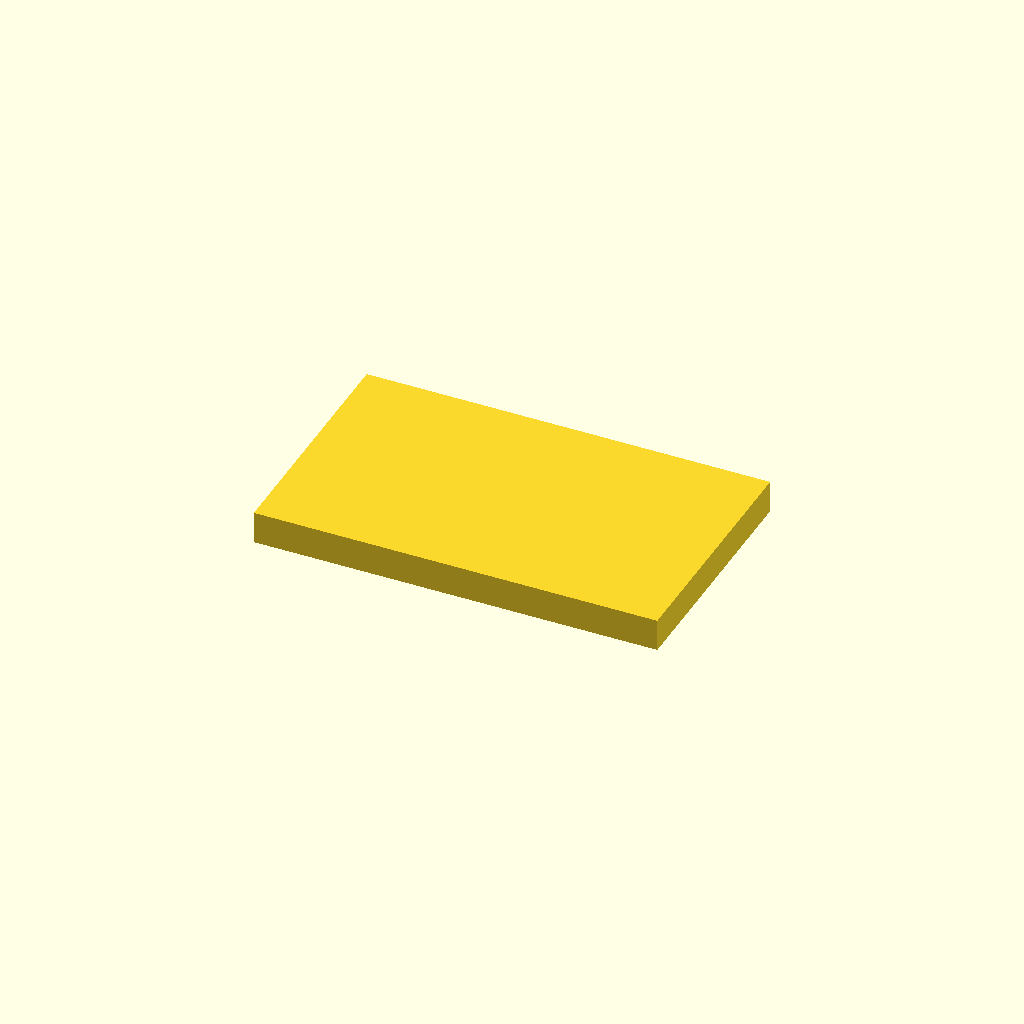
Cell 1: the model at its default parameters.
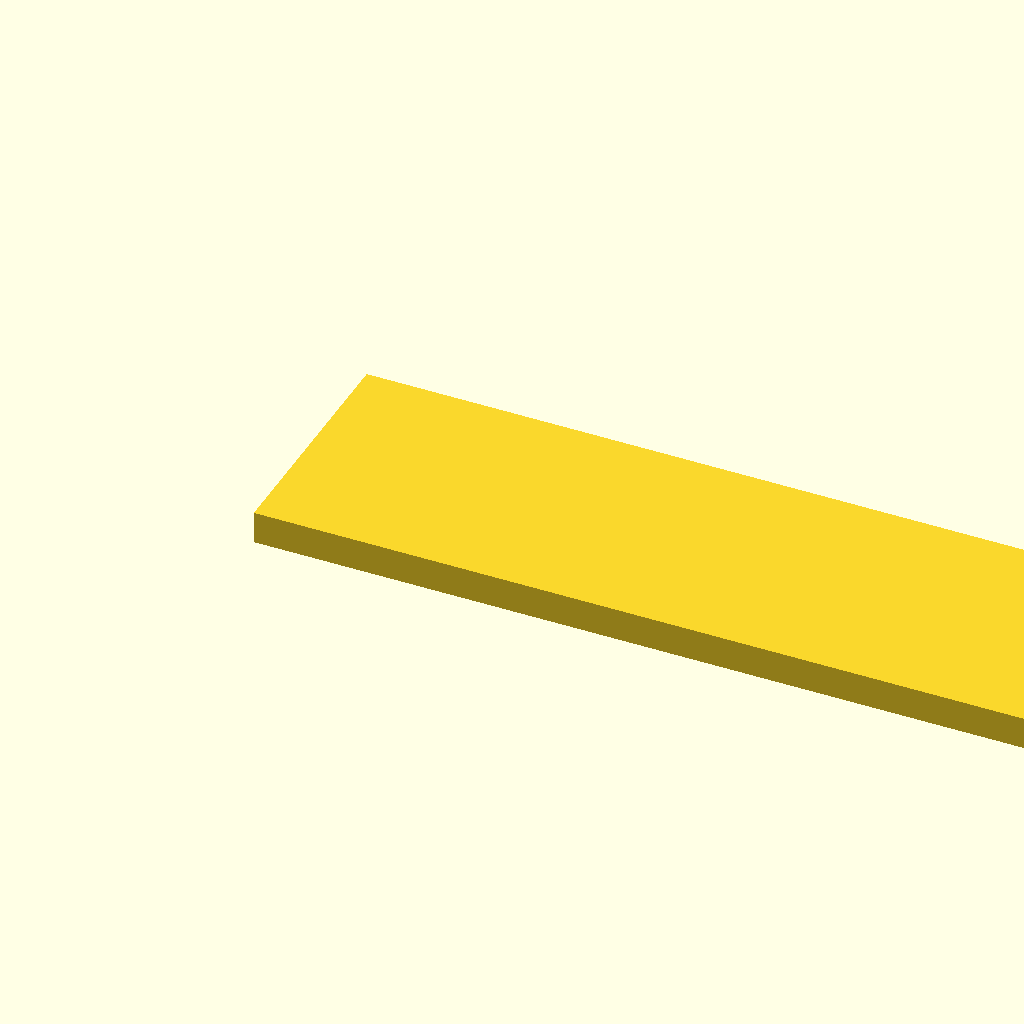
Cell 2 — width set to 200, the other parameters unchanged.
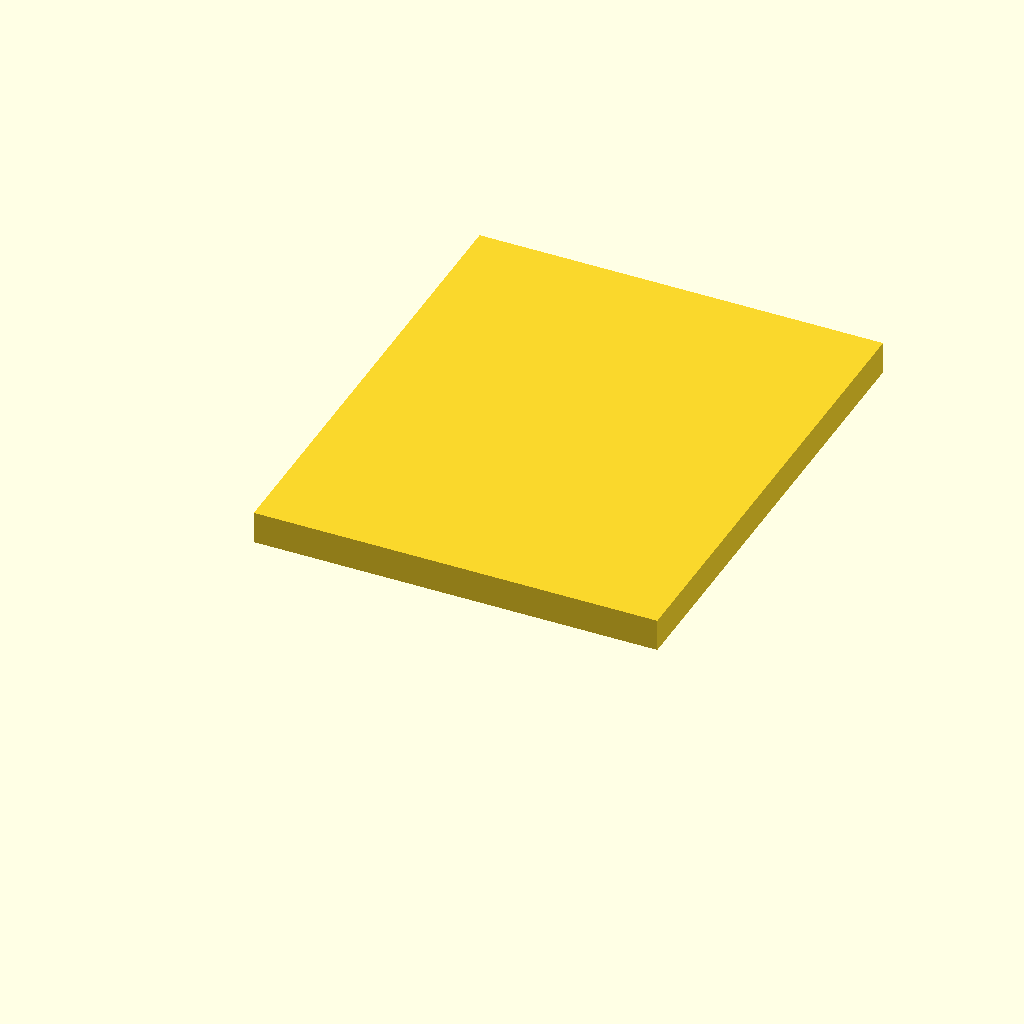
Cell 3 — depth set to 120, the other parameters unchanged.
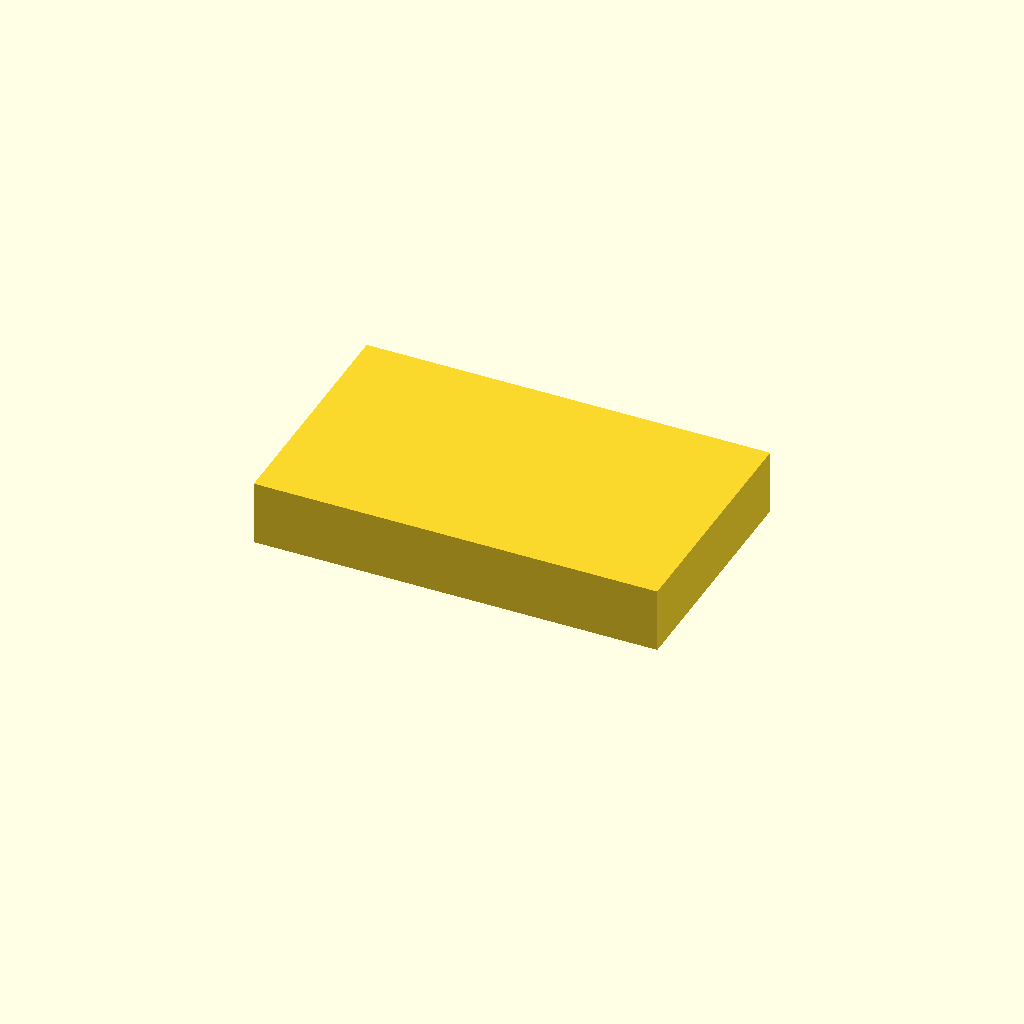
Cell 4: the same model with height = 16.
One fixed orthographic camera (rotation 55°, 0°, 25°; colour scheme Cornfield) for every cell.
The OpenSCAD source (test-objects/test_rect.scad):
// test_rect.scad
// Ground truth: 100mm × 60mm rectangle, sharp corners
// Validates: scale accuracy on straight edges

width  = 100;
depth  = 60;
height = 8;

cube([width, depth, height]);
Parameter table extracted from the source (name, type, default, range or options):
width: number, default 100
depth: number, default 60
height: number, default 8
